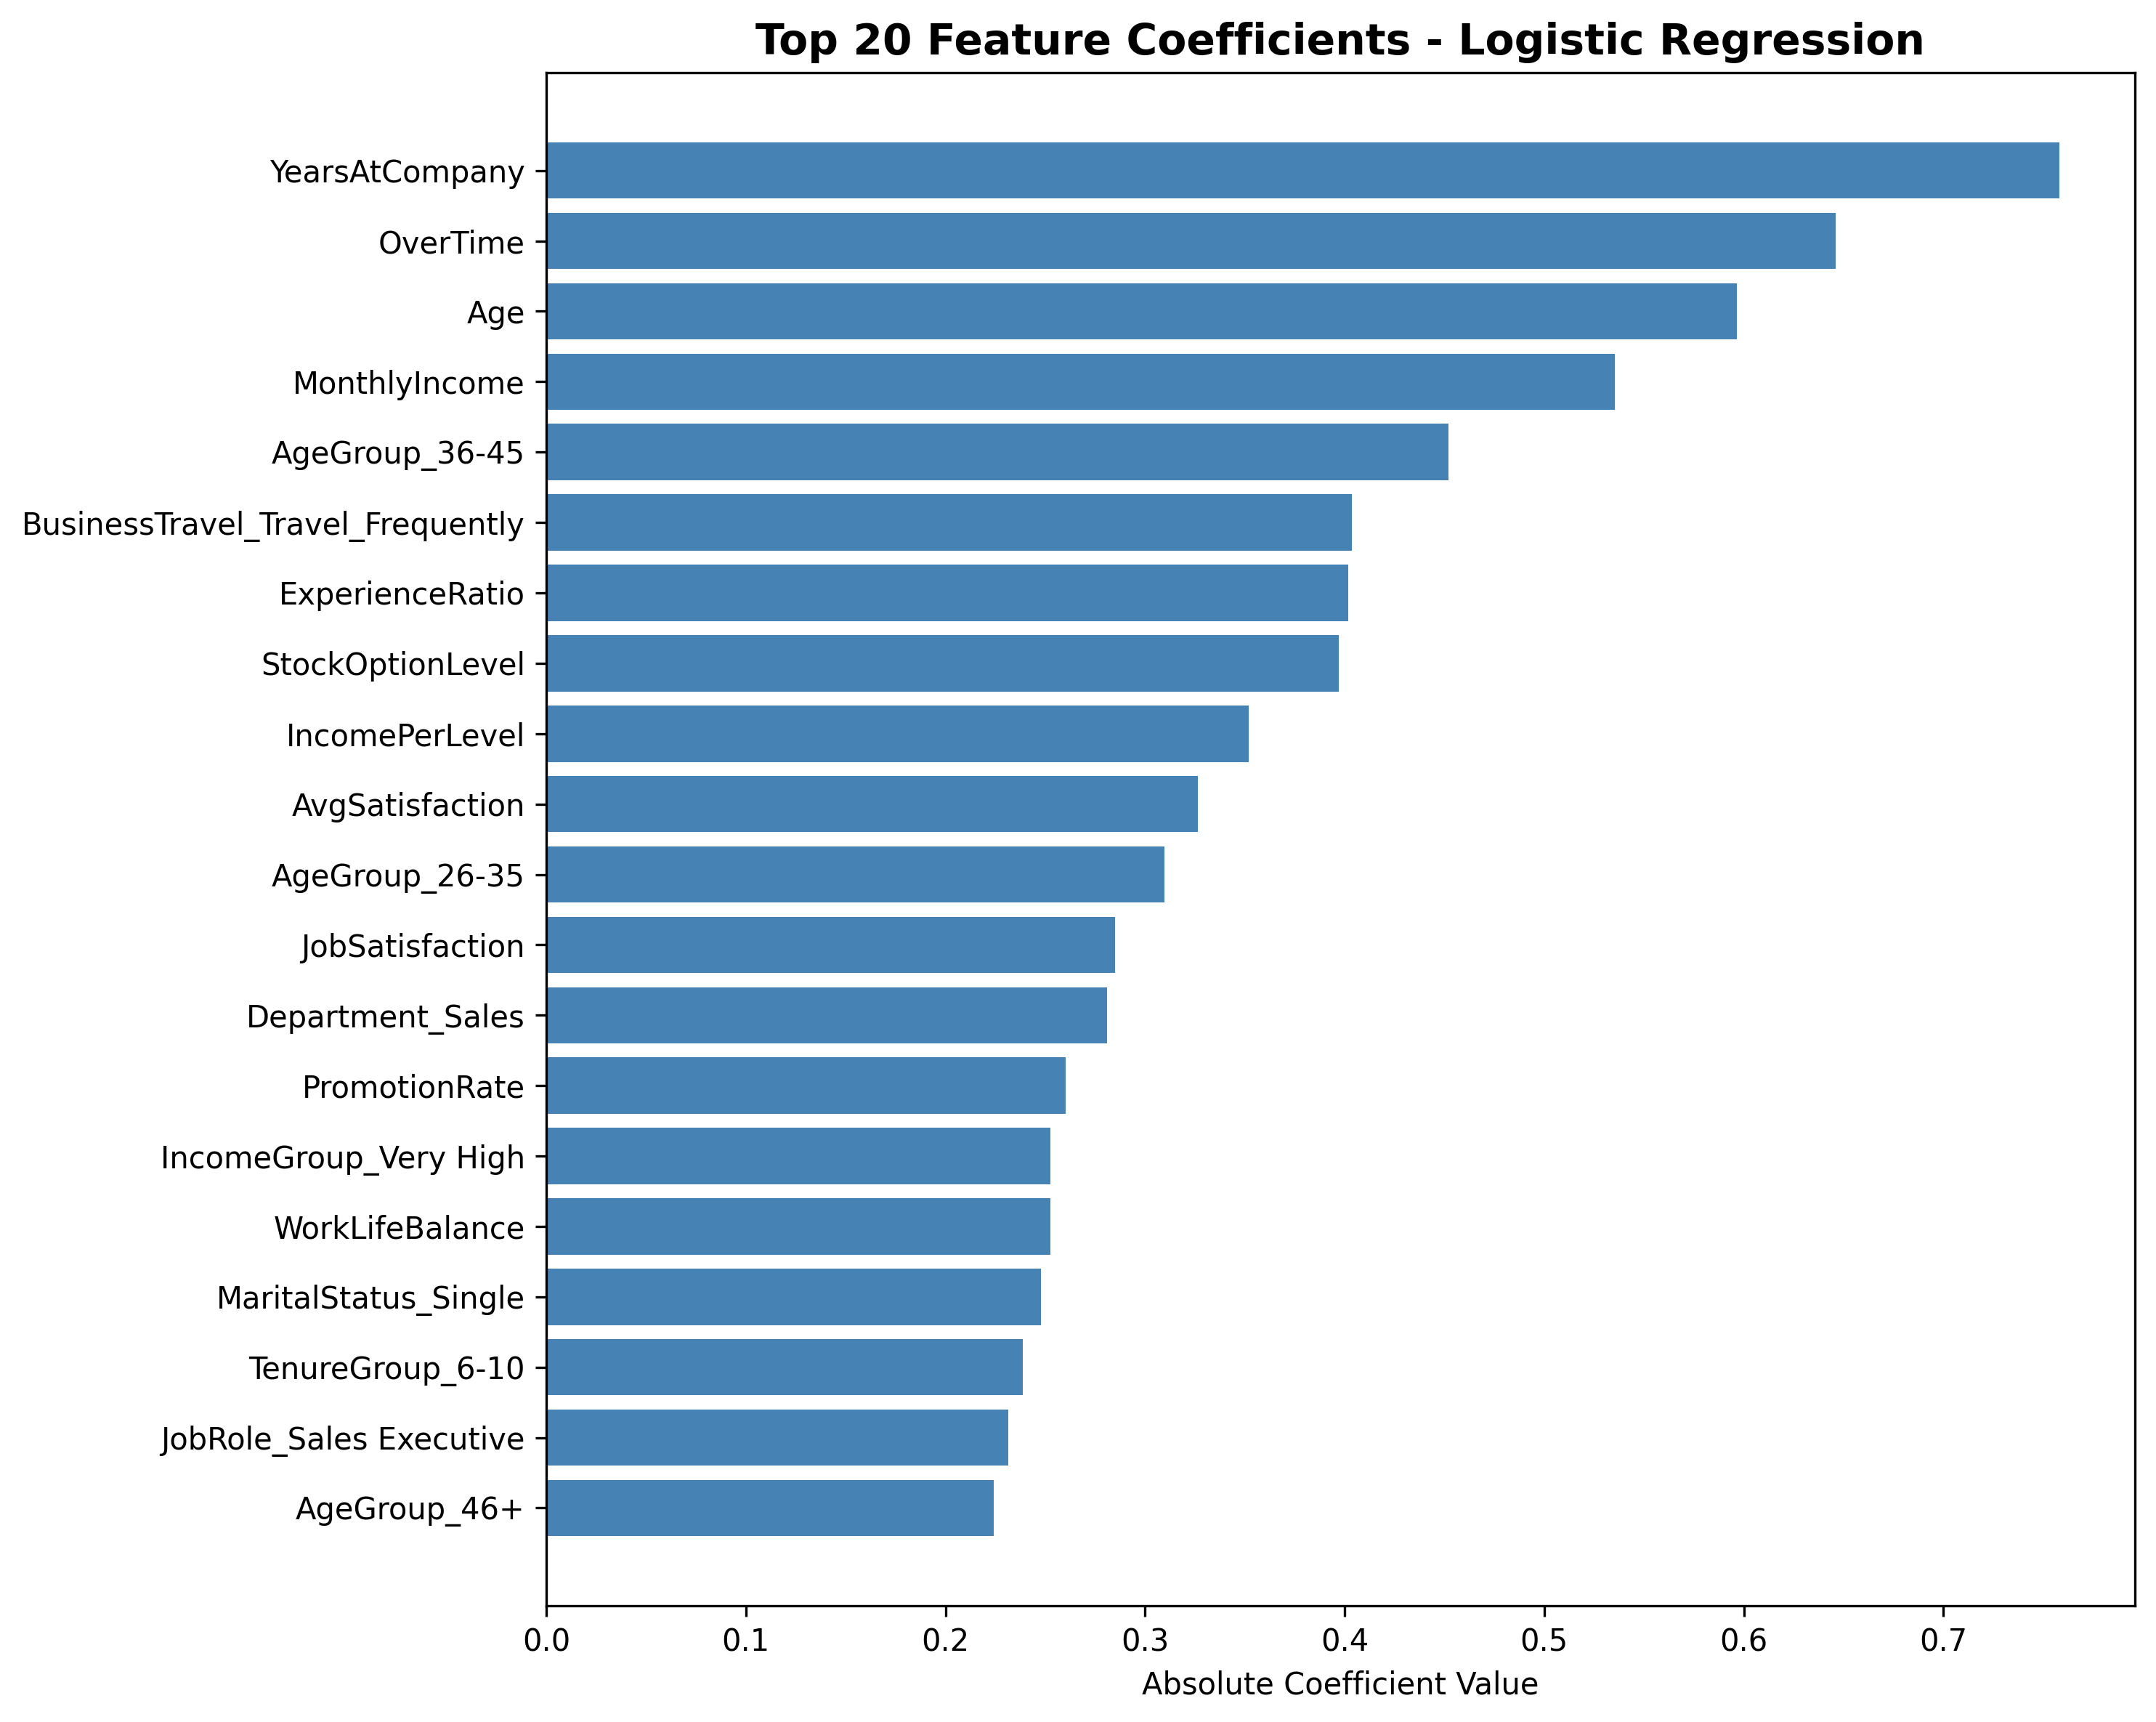

The table this chart was drawn from, first rows:
feature, importance
YearsAtCompany, 0.758
OverTime, 0.646
Age, 0.5964
MonthlyIncome, 0.5354
AgeGroup_36-45, 0.4519
BusinessTravel_Travel_Frequently, 0.4037
ExperienceRatio, 0.4017
StockOptionLevel, 0.397
IncomePerLevel, 0.3518
AvgSatisfaction, 0.3265
AgeGroup_26-35, 0.3097
JobSatisfaction, 0.285
Department_Sales, 0.281
PromotionRate, 0.2603
IncomeGroup_Very High, 0.2526
WorkLifeBalance, 0.2524
MaritalStatus_Single, 0.2479
TenureGroup_6-10, 0.2386
JobRole_Sales Executive, 0.2316
AgeGroup_46+, 0.2241
JobLevel, 0.2177
JobRole_Manager, 0.2177
TenureGroup_3-5, 0.2076
JobInvolvement, 0.1936
JobRole_Sales Representative, 0.1898
Department_R&D, 0.1385
YearsWithCurrManager, 0.1307
BusinessTravel_Travel_Rarely, 0.1239
IncomeGroup_High, 0.1239
EducationField_Medical, 0.121
JobRole_Laboratory Technician, 0.1183
IncomeGroup_Medium, 0.1157
EducationField_Marketing, 0.1092
TenureGroup_10+, 0.1091
Education, 0.108
EnvironmentSatisfaction, 0.1075
PerformanceRating, 0.09367
EducationField_Life Sciences, 0.09091
YearsSinceLastPromotion, 0.087
EducationField_Other, 0.08441
JobRole_Software Engineer, 0.08114
Department_IT, 0.07757
JobRole_Research Director, 0.07743
CareerStagnation, 0.06654
PercentSalaryHike, 0.0655
JobRole_Marketing Manager, 0.06493
EducationField_Technical Degree, 0.06305
JobRole_Research Scientist, 0.05555
JobRole_Operations Manager, 0.05261
PoorWorkLife, 0.0524
MaritalStatus_Married, 0.05213
YearsInCurrentRole, 0.05051
JobRole_Human Resources, 0.04608
Department_Marketing, 0.04349
Department_Operations, 0.03619
Gender, 0.03299
NumCompaniesWorked, 0.0218
TrainingTimesLastYear, 0.01422
RelationshipSatisfaction, 0.01161
DistanceFromHome, 0.005855
... 2 more rows
